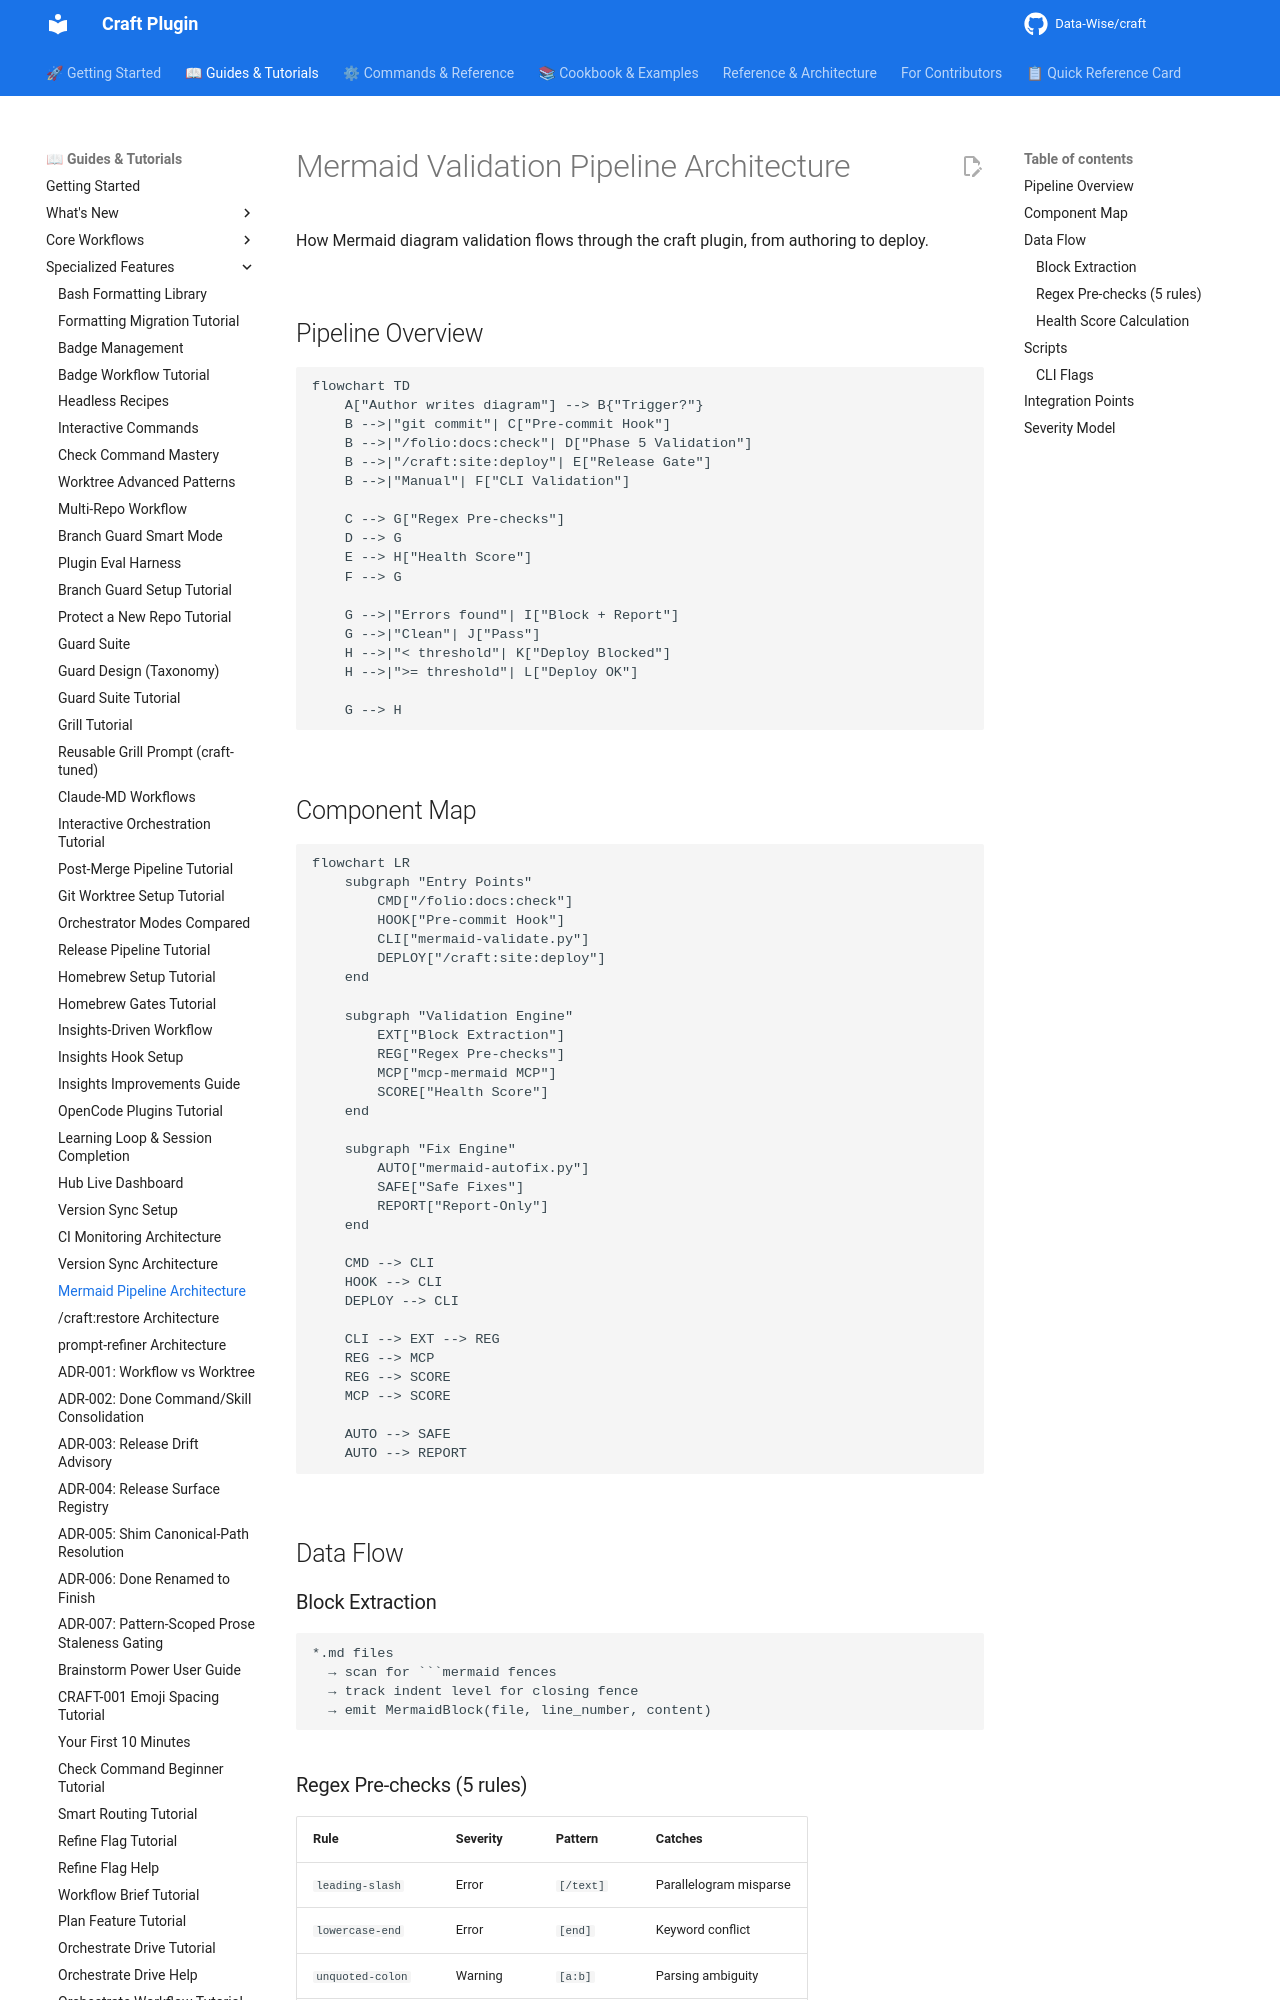

repository: Data-Wise/craft · page: architecture/mermaid-validation-pipeline/index.html · generator: mkdocs

# Mermaid Validation Pipeline Architecture

How Mermaid diagram validation flows through the craft plugin, from authoring to deploy.

## Pipeline Overview

```mermaid
flowchart TD
    A["Author writes diagram"] --> B{"Trigger?"}
    B -->|"git commit"| C["Pre-commit Hook"]
    B -->|"/folio:docs:check"| D["Phase 5 Validation"]
    B -->|"/craft:site:deploy"| E["Release Gate"]
    B -->|"Manual"| F["CLI Validation"]

    C --> G["Regex Pre-checks"]
    D --> G
    E --> H["Health Score"]
    F --> G

    G -->|"Errors found"| I["Block + Report"]
    G -->|"Clean"| J["Pass"]
    H -->|"< threshold"| K["Deploy Blocked"]
    H -->|">= threshold"| L["Deploy OK"]

    G --> H
```

## Component Map

```mermaid
flowchart LR
    subgraph "Entry Points"
        CMD["/folio:docs:check"]
        HOOK["Pre-commit Hook"]
        CLI["mermaid-validate.py"]
        DEPLOY["/craft:site:deploy"]
    end

    subgraph "Validation Engine"
        EXT["Block Extraction"]
        REG["Regex Pre-checks"]
        MCP["mcp-mermaid MCP"]
        SCORE["Health Score"]
    end

    subgraph "Fix Engine"
        AUTO["mermaid-autofix.py"]
        SAFE["Safe Fixes"]
        REPORT["Report-Only"]
    end

    CMD --> CLI
    HOOK --> CLI
    DEPLOY --> CLI

    CLI --> EXT --> REG
    REG --> MCP
    REG --> SCORE
    MCP --> SCORE

    AUTO --> SAFE
    AUTO --> REPORT
```

## Data Flow

### Block Extraction

```text
*.md files
  → scan for ```mermaid fences
  → track indent level for closing fence
  → emit MermaidBlock(file, line_number, content)
```

### Regex Pre-checks (5 rules)

| Rule | Severity | Pattern | Catches |
|------|----------|---------|---------|
| `leading-slash` | Error | `[/text]` | Parallelogram misparse |
| `lowercase-end` | Error | `[end]` | Keyword conflict |
| `unquoted-colon` | Warning | `[a:b]` | Parsing ambiguity |
| `br-tag` | Warning | `<br/>` | Deprecated syntax |
| `deprecated-graph` | Warning | `graph TD` | Outdated keyword |
